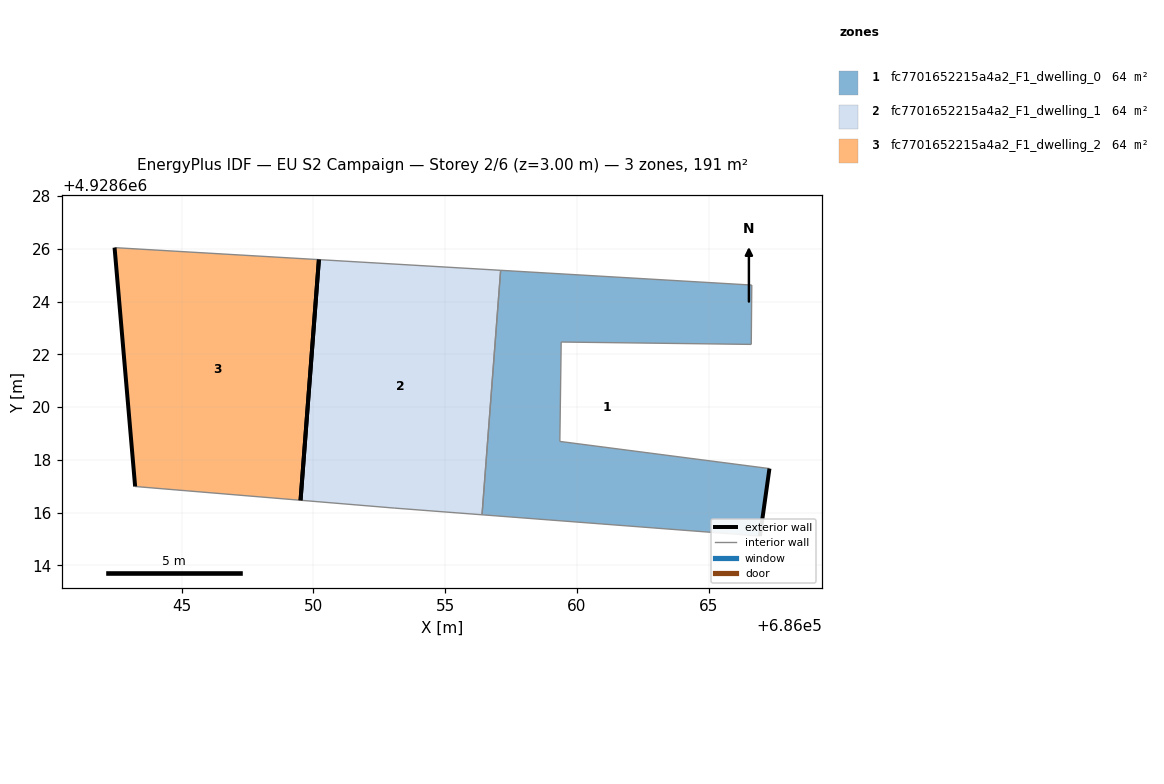
=== STOREY PLAN SPEC (per zone: floor XY polygon, exterior-wall plan segments, windows/doors) ===
zone 1: fc7701652215a4a2_F1_dwelling_0  (63.7 m²)
  floor: (686066.94, 4928615.11) (686067.30, 4928617.67) (686059.35, 4928618.70) (686059.40, 4928622.47) (686066.61, 4928622.38) (686066.63, 4928624.63) (686057.10, 4928625.19) (686056.40, 4928615.91)
  exterior wall: (686067.30, 4928617.67) – (686066.94, 4928615.11)  [2.6 m]
  interior walls: 7
zone 2: fc7701652215a4a2_F1_dwelling_1  (63.7 m²)
  floor: (686056.40, 4928615.91) (686057.10, 4928625.19) (686050.21, 4928625.59) (686049.51, 4928616.46) (686053.09, 4928616.17)
  exterior wall: (686049.52, 4928616.46) – (686050.21, 4928625.59)  [9.2 m]
  interior walls: 4
zone 3: fc7701652215a4a2_F1_dwelling_2  (63.7 m²)
  floor: (686049.51, 4928616.46) (686050.21, 4928625.59) (686042.46, 4928626.05) (686043.24, 4928616.99)
  exterior wall: (686043.24, 4928616.99) – (686042.46, 4928626.05)  [9.1 m]
  exterior wall: (686050.21, 4928625.59) – (686049.52, 4928616.46)  [9.2 m]
  interior walls: 2

=== DERIVED (storey summary) ===
Building: EU S2 Campaign
Storey: 2 of 6  (floor level z = 3.00 m)
Storey gross floor area: 191.2 m²
Zones on this storey: 3
  - fc7701652215a4a2_F1_dwelling_0: floor 63.7 m²; exterior wall 2.6 m (7.8 m²); WWR 0.0%
  - fc7701652215a4a2_F1_dwelling_1: floor 63.7 m²; exterior wall 9.2 m (27.5 m²); WWR 0.0%
  - fc7701652215a4a2_F1_dwelling_2: floor 63.7 m²; exterior wall 18.2 m (54.7 m²); WWR 0.0%
Zone adjacency (shared interzone walls):
  - fc7701652215a4a2_F1_dwelling_0 ↔ fc7701652215a4a2_F1_dwelling_1